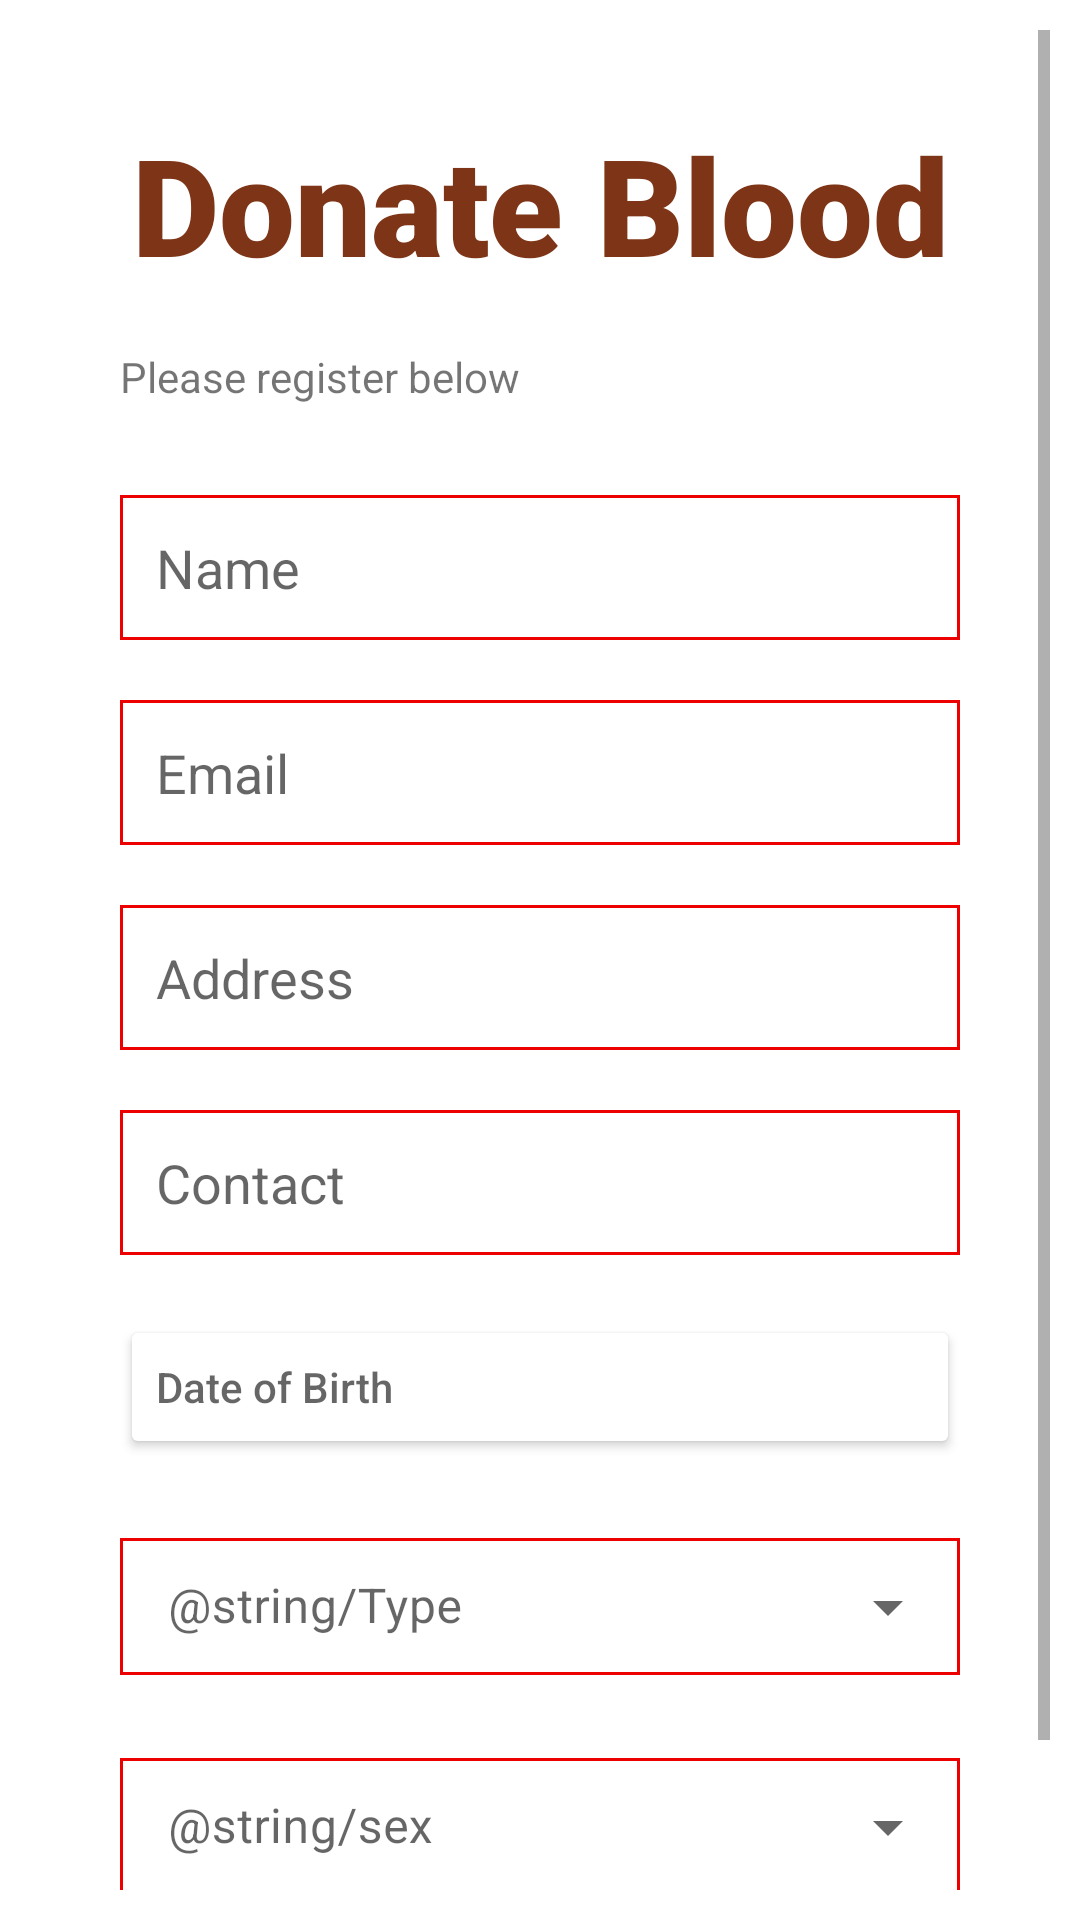

Write the Android layout XML for this screen, with the resource values it uses.
<!-- AndroidManifest.xml: application theme Theme.Blood_Donar -->
<!-- res/layout/donar_signup.xml -->
<?xml version="1.0" encoding="utf-8"?>
<ScrollView xmlns:android="http://schemas.android.com/apk/res/android"
    android:layout_width="fill_parent"
    android:layout_height="wrap_content"
    android:orientation="vertical"
    android:padding="10dp"
    android:fillViewport="false">
    <LinearLayout android:layout_width="match_parent"
        android:layout_height="match_parent"
        android:orientation="vertical"
        xmlns:android="http://schemas.android.com/apk/res/android" >

        <TextView
            android:id="@+id/text"
            android:layout_marginTop="20dp"
            android:layout_width="match_parent"
            android:layout_height="wrap_content"
            android:layout_marginLeft="18dp"
            android:layout_marginRight="18dp"
            android:fontFamily="sans-serif-black"
            android:padding="8dp"
            android:textAlignment="center"
            android:textColor="#7E3517"
            android:text="Donate Blood"
            android:textSize="45dp" />

        <TextView
            android:layout_width="match_parent"
            android:id="@+id/testText"
            android:layout_height="wrap_content"
            android:text="Please register below"
            android:layout_marginTop="10dp"
            android:layout_marginLeft="30dp"
            android:layout_marginRight="30dp"
            />

        <EditText
            android:id="@+id/name"
            android:layout_marginTop="30dp"
            android:layout_width="match_parent"
            android:layout_height="wrap_content"
            android:hint="Name"
            android:layout_marginLeft="30dp"
            android:layout_marginRight="30dp"
            android:padding="12dp"
            android:background="@drawable/edit_text_border"
            />

        <EditText
            android:id="@+id/email"
            android:layout_width="match_parent"
            android:layout_height="wrap_content"
            android:layout_marginTop="20dp"
            android:hint="Email"
            android:layout_marginLeft="30dp"
            android:layout_marginRight="30dp"
            android:padding="12dp"
            android:background="@drawable/edit_text_border"
            />

        <EditText
            android:id="@+id/address"
            android:layout_width="match_parent"
            android:layout_height="wrap_content"
            android:layout_marginTop="20dp"
            android:hint="Address"
            android:layout_marginLeft="30dp"
            android:layout_marginRight="30dp"
            android:padding="12dp"
            android:background="@drawable/edit_text_border"
            />

        <EditText
            android:id="@+id/contact"
            android:layout_width="match_parent"
            android:layout_height="wrap_content"
            android:layout_marginTop="20dp"
            android:hint="Contact"
            android:layout_marginLeft="30dp"
            android:layout_marginRight="30dp"
            android:padding="12dp"
            android:background="@drawable/edit_text_border"
            />

        <Button
            android:id="@+id/dateOfBirth"
            android:layout_width="match_parent"
            android:layout_height="wrap_content"
            android:layout_marginTop="20dp"
            android:hint="Date of Birth"
            android:layout_marginLeft="30dp"
            android:layout_marginRight="30dp"
            android:backgroundTint="#fff"
            android:textAlignment="textStart"
            android:textColor="#000"
            />

        <com.google.android.material.textfield.TextInputLayout
            android:layout_width="match_parent"
            android:layout_height="wrap_content"
            android:layout_marginLeft="30dp"
            android:layout_marginRight="30dp"
            android:layout_marginTop="20dp"
            android:hint="@string/Type"
            style="@style/Widget.MaterialComponents.TextInputLayout.OutlinedBox.ExposedDropdownMenu">
            <AutoCompleteTextView
                android:layout_width="match_parent"
                android:layout_height="wrap_content"
                android:id="@+id/blood_type_select"
                android:inputType="none"
                android:padding="12dp"
                android:background="@drawable/edit_text_border"
                />
        </com.google.android.material.textfield.TextInputLayout>

        <com.google.android.material.textfield.TextInputLayout
            android:layout_width="match_parent"
            android:layout_height="wrap_content"
            android:layout_marginLeft="30dp"
            android:layout_marginRight="30dp"
            android:layout_marginTop="20dp"
            android:hint="@string/sex"
            style="@style/Widget.MaterialComponents.TextInputLayout.OutlinedBox.ExposedDropdownMenu">
            <AutoCompleteTextView
                android:layout_width="match_parent"
                android:layout_height="wrap_content"
                android:id="@+id/sex_type_select"
                android:inputType="none"
                android:padding="12dp"
                android:background="@drawable/edit_text_border"
                />
        </com.google.android.material.textfield.TextInputLayout>

        <Button
            android:layout_width="match_parent"
            android:layout_height="wrap_content"
            android:id="@+id/signUp"
            android:textColor="#fff"
            android:text="Sign Up"
            android:layout_marginLeft="30dp"
            android:layout_marginRight="30dp"
            android:layout_marginTop="15dp"
            android:backgroundTint="#7E3517"/>

    </LinearLayout>
</ScrollView>
<!-- resources referenced by this layout -->
<resources>
  <!-- drawable edit_text_border (drawable) -->
  <shape
      xmlns:android="http://schemas.android.com/apk/res/android"
      android:shape="rectangle">
      <solid
          android:color="@android:color/transparent"/>
  
  
      <stroke
          android:color="#EC0000"
          android:width="1dp"
          />
  </shape>
  <style name="Theme.Blood_Donar" parent="Theme.MaterialComponents.DayNight.DarkActionBar">
          
          <item name="colorPrimary">@color/purple_500</item>
          <item name="colorPrimaryVariant">@color/purple_700</item>
          <item name="colorOnPrimary">@color/white</item>
          
          <item name="colorSecondary">@color/teal_200</item>
          <item name="colorSecondaryVariant">@color/teal_700</item>
          <item name="colorOnSecondary">@color/black</item>
          
          <item name="android:statusBarColor">?attr/colorPrimaryVariant</item>
          
      </style>
  <!-- not gathered from this repository: default colours our renderer supplied (Android Studio template values) -->
  <color name="purple_500">#FF6200EE</color>
  <color name="purple_700">#FF3700B3</color>
  <color name="teal_200">#FF03DAC5</color>
  <color name="teal_700">#FF018786</color>
  <color name="black">#FF000000</color>
  <color name="white">#FFFFFFFF</color>
</resources>
